Run: headless pygame with SDL's dummy video driver; simulated clock (each Clock.tick advances the game by its frame time, no real sleeping); random seed 0; keys injected as events and as key.get_pressed() state; no mouse input.
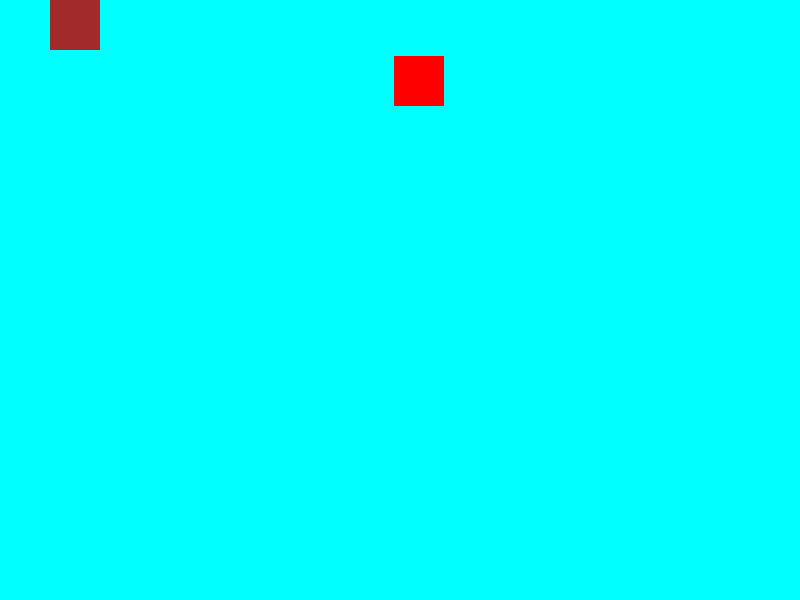
Frame 1 of 4 · flips 1–60 · no input
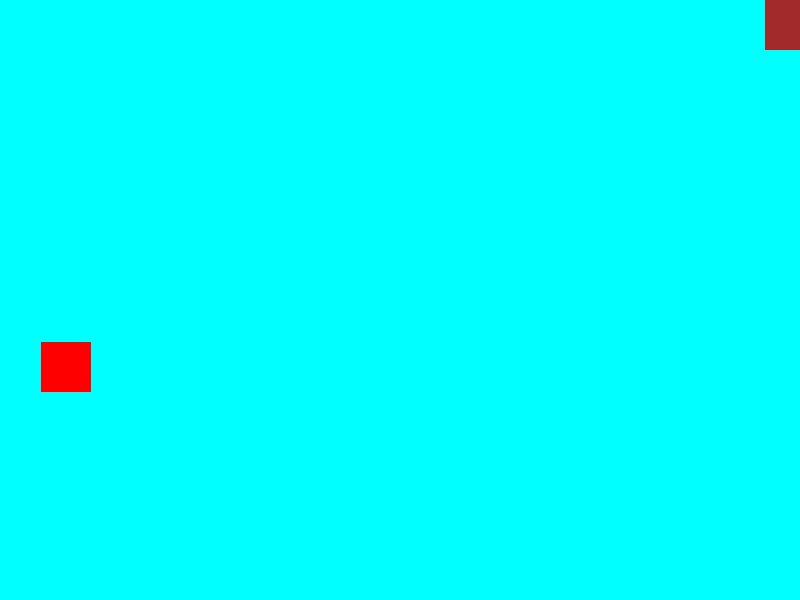
Frame 2 of 4 · flips 61–180 · tapped SPACE, RETURN · held RIGHT (→), D
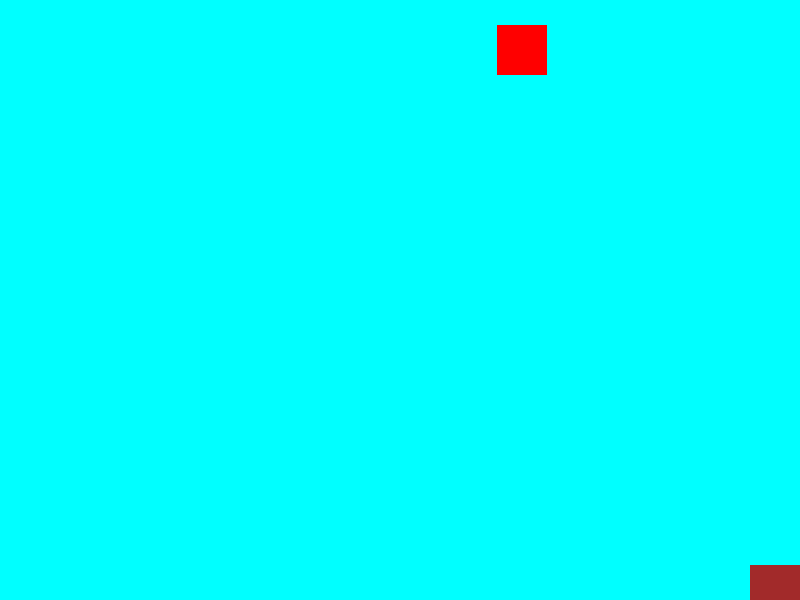
Frame 3 of 4 · flips 181–300 · held DOWN (↓), S
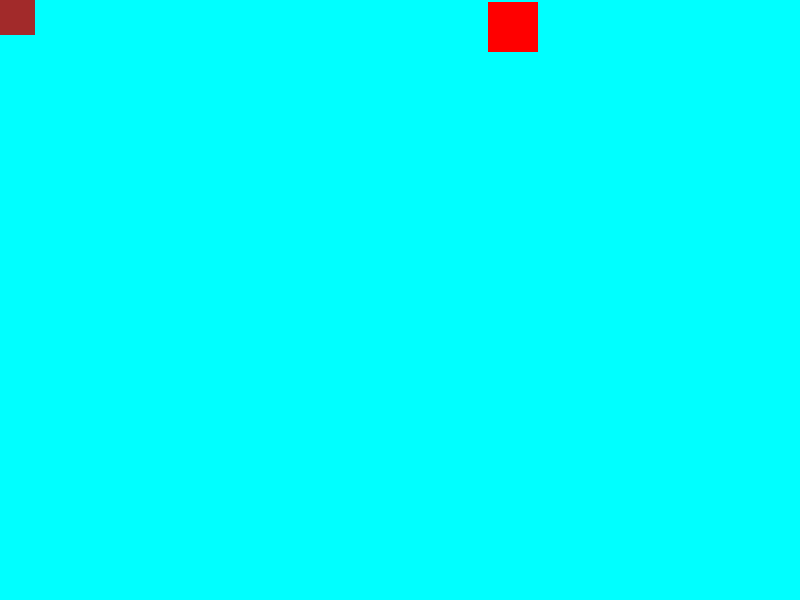
Frame 4 of 4 · flips 301–420 · held LEFT (←), A, UP (↑), W

The pygame program that drew these frames:

import pygame
import random
pygame.init()

width = 800
height = 600

screen = pygame.display.set_mode((width, height))
pygame.display.set_caption("Catch The Falling Object")

player_color = (162, 42, 42)
player_speed = 15

cyan = (0, 255, 255)
red = (255, 0, 0)

running = True
clock = pygame.time.Clock()

#For gravity
velocity_y = 0
gravity = .5


class Player(pygame.sprite.Sprite):
    def __init__(self, x, y):
        super().__init__()
        self.image = pygame.Surface((50, 50))
        self.image.fill(player_color)
        self.rect = self.image.get_rect()
        self.rect = self.image.get_rect(bottomleft=(x, y))
        self.velocity_x = 0 
        self.velocity_y = 0
    def update(self):
        # Gravity logic

        self.rect.x += self.velocity_x

        screen_rect = pygame.Rect(0, 0, width, height)
        self.rect.clamp_ip(screen_rect)

        keys = pygame.key.get_pressed()

        if keys[pygame.K_a]:
            self.rect.x -= player_speed
        if keys[pygame.K_d]:
            self.rect.x += player_speed
        if keys[pygame.K_w]:
            self.rect.y -= player_speed
        if keys[pygame.K_s]:
            self.rect.y += player_speed


# Creating a new sprite called the falling object
class Falling_Object(pygame.sprite.Sprite):
    def __init__(self, x, y):
        super().__init__()
        self.image = pygame.Surface((50, 50)) # Sets the appearance for the Sprite
        #Make the object red
        self.image.fill(red)
        # Make the object a rectangle
        self.rect = self.image.get_rect(topleft=(x, y))
        # Velocity for the object
        self.velocity_x = 0
        self.velocity_y = 0
    def update(self):
        if self.rect.top > height:
            self.kill()

        self.velocity_y += gravity
        self.rect.y += self.velocity_y
        screen_rect = pygame.Rect(0, 0, width, height)



        if self.rect.top > 600:
            self.respawn()


    def respawn(self):
        self.rect.x = random.randint(0, width - self.rect.width)
        self.rect.y = 0
        self.velocity_y = 0

# Adding the sprite in the all sprites group
falling_object = Falling_Object(50, 50)
falling_objects = pygame.sprite.Group()
falling_objects.add(falling_object)

player = Player(50, 50)
player_group = pygame.sprite.Group()
player_group.add(player)

while running:
    for event in pygame.event.get():
        if event.type == pygame.QUIT:
            running = False
    
    hit = pygame.sprite.spritecollide(player, falling_objects, True)
    if hit:
        
        random_x = random.randint(0, width - 50)
        new_falling_object = Falling_Object(random_x, 0)
        falling_objects.add(new_falling_object)

    screen.fill(cyan)

    player_group.update()
    falling_objects.update()

    player_group.draw(screen)
    falling_objects.draw(screen)

    pygame.display.flip()
    clock.tick(60)

pygame.quit()
